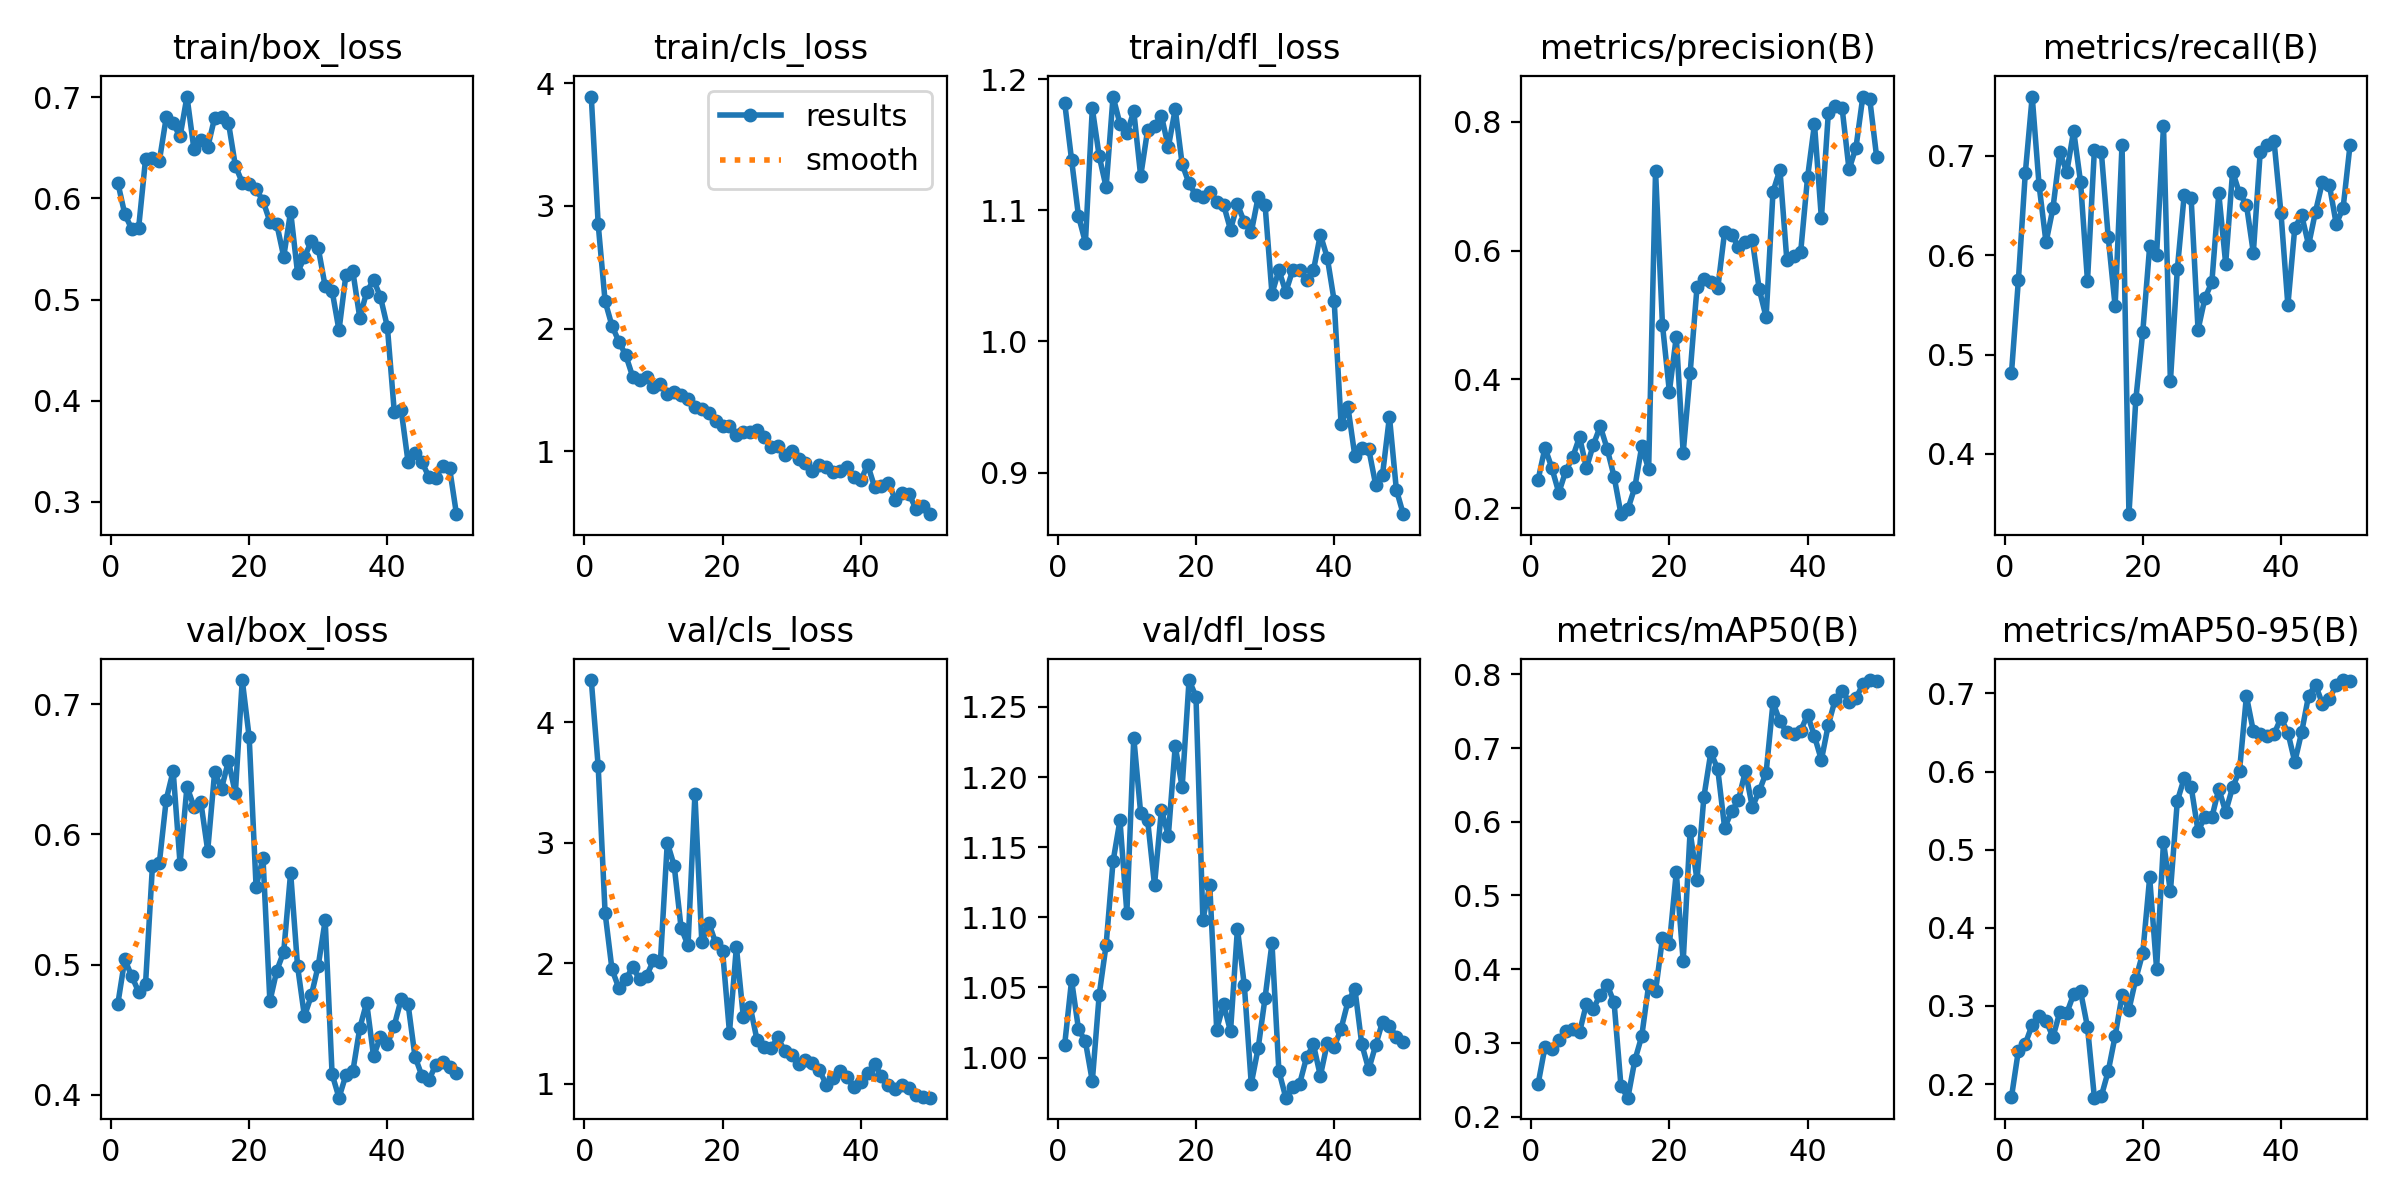

Values plotted in this chart, from the file beside it:
epoch, time, train/box_loss, train/cls_loss, train/dfl_loss, metrics/precision(B), metrics/recall(B), metrics/mAP50(B), metrics/mAP50-95(B), val/box_loss, val/cls_loss, val/dfl_loss, lr/pg0, lr/pg1, lr/pg2
1, 13.29, 0.6154, 3.89, 1.182, 0.2443, 0.4815, 0.2439, 0.1832, 0.4702, 4.35, 1.009, 0.0001143, 0.0001143, 0.0001143
2, 17.1, 0.5845, 2.85, 1.138, 0.2942, 0.575, 0.2944, 0.2428, 0.504, 3.635, 1.055, 0.0002381, 0.0002381, 0.0002381
3, 21.72, 0.5699, 2.223, 1.096, 0.2624, 0.6826, 0.292, 0.2514, 0.4913, 2.419, 1.02, 0.0003568, 0.0003568, 0.0003568
4, 25.14, 0.5706, 2.021, 1.075, 0.2243, 0.7599, 0.3041, 0.2759, 0.4792, 1.95, 1.012, 0.0004704, 0.0004704, 0.0004704
5, 28.6, 0.6387, 1.894, 1.178, 0.2577, 0.6703, 0.3166, 0.2876, 0.4849, 1.793, 0.9832, 0.000579, 0.000579, 0.000579
6, 31.93, 0.6398, 1.781, 1.141, 0.2792, 0.613, 0.3186, 0.2812, 0.5756, 1.87, 1.045, 0.0006824, 0.0006824, 0.0006824
7, 35.1, 0.6371, 1.607, 1.118, 0.3107, 0.6473, 0.3146, 0.2601, 0.5781, 1.97, 1.08, 0.0007807, 0.0007807, 0.0007807
8, 38.31, 0.6803, 1.58, 1.187, 0.2627, 0.7038, 0.353, 0.2922, 0.6268, 1.867, 1.14, 0.000874, 0.000874, 0.000874
9, 41.69, 0.6742, 1.604, 1.166, 0.2988, 0.6838, 0.3465, 0.2906, 0.6488, 1.896, 1.169, 0.0009621, 0.0009621, 0.0009621
10, 45.21, 0.6614, 1.524, 1.159, 0.3273, 0.7254, 0.365, 0.3151, 0.5776, 2.025, 1.103, 0.001045, 0.001045, 0.001045
11, 48.56, 0.7009, 1.546, 1.175, 0.2925, 0.6736, 0.3786, 0.3186, 0.6367, 2.011, 1.228, 0.001123, 0.001123, 0.001123
12, 51.89, 0.6491, 1.469, 1.126, 0.2493, 0.574, 0.3548, 0.273, 0.6215, 3.002, 1.174, 0.001118, 0.001118, 0.001118
13, 55.16, 0.6575, 1.479, 1.161, 0.1911, 0.7063, 0.2408, 0.1825, 0.6251, 2.81, 1.169, 0.001089, 0.001089, 0.001089
14, 58.37, 0.6506, 1.454, 1.164, 0.199, 0.7044, 0.2256, 0.1844, 0.5877, 2.294, 1.123, 0.001061, 0.001061, 0.001061
15, 61.55, 0.6798, 1.425, 1.172, 0.2326, 0.6184, 0.2762, 0.2163, 0.6476, 2.15, 1.177, 0.001033, 0.001033, 0.001033
16, 64.81, 0.6802, 1.36, 1.148, 0.2962, 0.5487, 0.3088, 0.2614, 0.6353, 3.404, 1.158, 0.001005, 0.001005, 0.001005
17, 68.17, 0.6751, 1.346, 1.177, 0.2607, 0.7114, 0.3781, 0.3135, 0.6564, 2.174, 1.222, 0.0009763, 0.0009763, 0.0009763
18, 71.35, 0.6325, 1.314, 1.135, 0.7232, 0.3393, 0.37, 0.2952, 0.6316, 2.338, 1.193, 0.000948, 0.000948, 0.000948
19, 74.64, 0.6158, 1.245, 1.12, 0.485, 0.4552, 0.4418, 0.3348, 0.7186, 2.17, 1.269, 0.0009197, 0.0009197, 0.0009197
20, 77.88, 0.6139, 1.208, 1.111, 0.3813, 0.5228, 0.4336, 0.3676, 0.6748, 2.103, 1.257, 0.0008914, 0.0008914, 0.0008914
21, 81.18, 0.6092, 1.209, 1.11, 0.4661, 0.6089, 0.5312, 0.4644, 0.56, 1.427, 1.098, 0.0008631, 0.0008631, 0.0008631
22, 84.39, 0.5976, 1.133, 1.114, 0.2862, 0.6005, 0.4108, 0.3477, 0.5819, 2.137, 1.123, 0.0008348, 0.0008348, 0.0008348
23, 87.57, 0.577, 1.16, 1.106, 0.4093, 0.7301, 0.5868, 0.5099, 0.4719, 1.559, 1.02, 0.0008065, 0.0008065, 0.0008065
24, 91.09, 0.5745, 1.155, 1.104, 0.5433, 0.473, 0.521, 0.4466, 0.4955, 1.641, 1.038, 0.0007782, 0.0007782, 0.0007782
25, 94.25, 0.5424, 1.177, 1.085, 0.5559, 0.586, 0.6339, 0.5623, 0.5099, 1.361, 1.019, 0.0007499, 0.0007499, 0.0007499
26, 97.51, 0.587, 1.115, 1.105, 0.5509, 0.661, 0.694, 0.5917, 0.5707, 1.303, 1.092, 0.0007216, 0.0007216, 0.0007216
27, 100.8, 0.5265, 1.037, 1.091, 0.5414, 0.6574, 0.6714, 0.5806, 0.4991, 1.296, 1.051, 0.0006934, 0.0006934, 0.0006934
28, 104.1, 0.542, 1.04, 1.083, 0.6292, 0.525, 0.5916, 0.5238, 0.4604, 1.386, 0.9814, 0.0006651, 0.0006651, 0.0006651
29, 107.3, 0.5577, 0.9731, 1.11, 0.6244, 0.557, 0.6139, 0.542, 0.4765, 1.271, 1.007, 0.0006368, 0.0006368, 0.0006368
30, 110.5, 0.5508, 1.003, 1.104, 0.6063, 0.5729, 0.6295, 0.5414, 0.4994, 1.237, 1.043, 0.0006085, 0.0006085, 0.0006085
31, 113.6, 0.5131, 0.9386, 1.036, 0.6126, 0.6623, 0.6688, 0.5778, 0.534, 1.167, 1.081, 0.0005802, 0.0005802, 0.0005802
32, 116.9, 0.5087, 0.9053, 1.054, 0.6167, 0.5915, 0.62, 0.5485, 0.416, 1.203, 0.9905, 0.0005519, 0.0005519, 0.0005519
33, 120.9, 0.4695, 0.8409, 1.038, 0.5403, 0.6844, 0.6413, 0.58, 0.3979, 1.172, 0.9715, 0.0005236, 0.0005236, 0.0005236
34, 124.2, 0.5245, 0.8897, 1.054, 0.4965, 0.6624, 0.6665, 0.6008, 0.4153, 1.116, 0.9792, 0.0004953, 0.0004953, 0.0004953
35, 127.4, 0.528, 0.8692, 1.055, 0.6913, 0.6511, 0.7618, 0.6967, 0.418, 0.9953, 0.9813, 0.000467, 0.000467, 0.000467
36, 130.6, 0.4822, 0.8284, 1.047, 0.7255, 0.6026, 0.736, 0.6517, 0.4512, 1.046, 1, 0.0004387, 0.0004387, 0.0004387
37, 133.8, 0.5071, 0.8424, 1.054, 0.5852, 0.7043, 0.7215, 0.6476, 0.471, 1.11, 1.009, 0.0004104, 0.0004104, 0.0004104
38, 137, 0.5196, 0.8676, 1.081, 0.5923, 0.7112, 0.7186, 0.6456, 0.4298, 1.055, 0.987, 0.0003821, 0.0003821, 0.0003821
39, 140.2, 0.5024, 0.7916, 1.064, 0.5975, 0.7146, 0.7234, 0.6482, 0.4446, 0.971, 1.01, 0.0003538, 0.0003538, 0.0003538
40, 143.4, 0.473, 0.763, 1.031, 0.7136, 0.6426, 0.7451, 0.6685, 0.4388, 1.014, 1.008, 0.0003255, 0.0003255, 0.0003255
41, 162.9, 0.3889, 0.8892, 0.9373, 0.7963, 0.5497, 0.716, 0.65, 0.4533, 1.089, 1.021, 0.0002972, 0.0002972, 0.0002972
42, 166.2, 0.3907, 0.7089, 0.9497, 0.65, 0.6279, 0.6837, 0.6124, 0.4736, 1.162, 1.04, 0.0002689, 0.0002689, 0.0002689
43, 169.4, 0.339, 0.7152, 0.9125, 0.8127, 0.6402, 0.7314, 0.6507, 0.4695, 1.067, 1.049, 0.0002406, 0.0002406, 0.0002406
44, 172.7, 0.3481, 0.7423, 0.919, 0.8244, 0.6104, 0.7658, 0.6973, 0.4294, 0.9901, 1.009, 0.0002123, 0.0002123, 0.0002123
45, 176, 0.3392, 0.6056, 0.918, 0.8209, 0.644, 0.7773, 0.7111, 0.4147, 0.9576, 0.9916, 0.0001841, 0.0001841, 0.0001841
46, 179.3, 0.3245, 0.6614, 0.8909, 0.7258, 0.6739, 0.7631, 0.6869, 0.4111, 0.9885, 1.009, 0.0001558, 0.0001558, 0.0001558
47, 182.5, 0.3238, 0.6512, 0.8985, 0.7595, 0.6711, 0.7672, 0.6928, 0.4234, 0.9703, 1.026, 0.0001275, 0.0001275, 0.0001275
48, 185.7, 0.3348, 0.5274, 0.9426, 0.8389, 0.6313, 0.7868, 0.711, 0.4252, 0.9088, 1.023, 9.91726e-05, 9.91726e-05, 9.91726e-05
49, 189.1, 0.3332, 0.5524, 0.887, 0.8348, 0.6481, 0.7922, 0.7172, 0.4216, 0.8884, 1.015, 7.08784e-05, 7.08784e-05, 7.08784e-05
50, 192.2, 0.2875, 0.487, 0.8683, 0.7447, 0.7113, 0.7904, 0.7163, 0.4169, 0.8863, 1.011, 4.25842e-05, 4.25842e-05, 4.25842e-05
